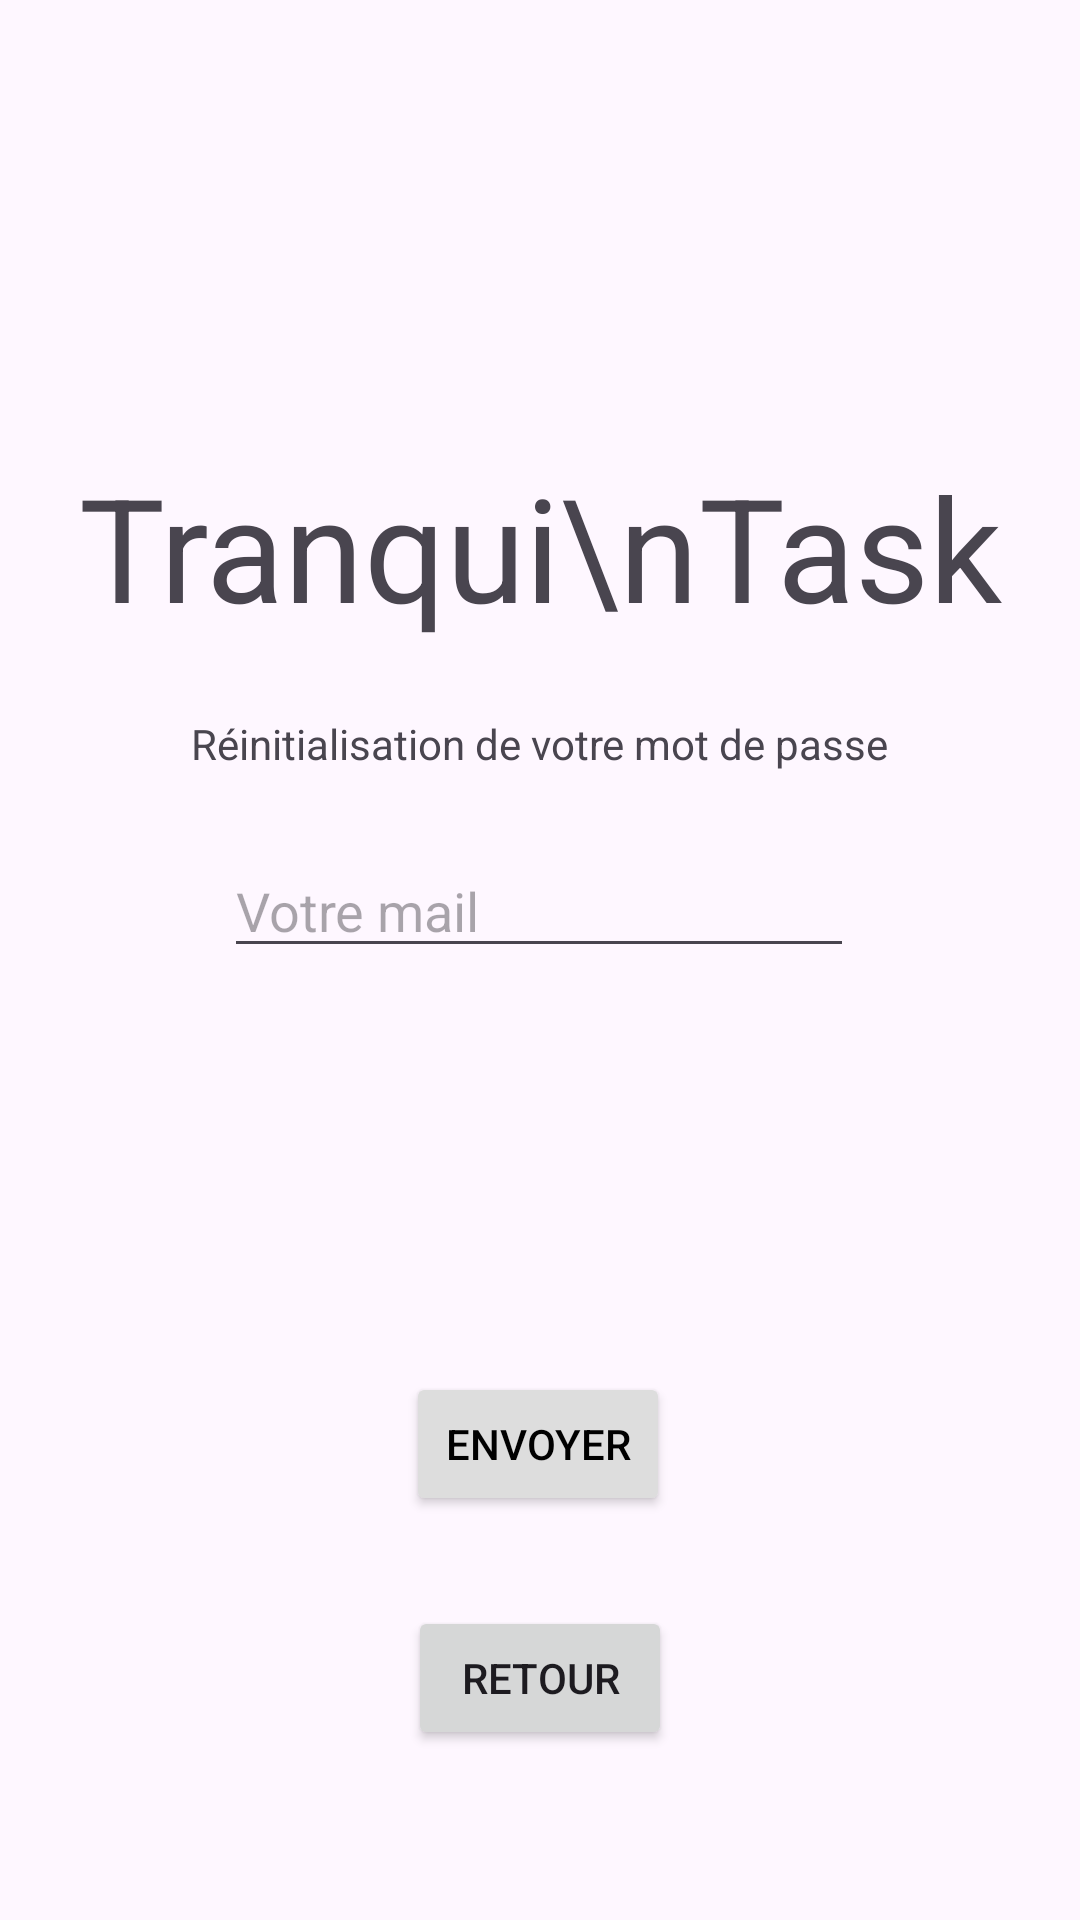

Produce the Android XML layout that renders to this screen, including the resource entries it uses.
<!-- AndroidManifest.xml: application theme Theme.TranquiTaskApp -->
<!-- res/layout/connection_password_forgotten.xml -->
<?xml version="1.0" encoding="utf-8"?>
<androidx.constraintlayout.widget.ConstraintLayout xmlns:android="http://schemas.android.com/apk/res/android"
    xmlns:app="http://schemas.android.com/apk/res-auto"
    xmlns:tools="http://schemas.android.com/tools"
    android:layout_width="match_parent"
    android:layout_height="match_parent">

    <TextView
        android:id="@+id/reg_logo"
        android:layout_width="wrap_content"
        android:layout_height="wrap_content"
        android:layout_marginTop="150dp"
        android:text="Tranqui\nTask"
        android:textAlignment="center"
        android:textAppearance="@style/TextAppearance.AppCompat.Display1"
        android:textSize="48sp"
        app:layout_constraintEnd_toEndOf="parent"
        app:layout_constraintStart_toStartOf="parent"
        app:layout_constraintTop_toTopOf="parent" />

    <EditText
        android:id="@+id/mail_user"
        style="@style/Widget.AppCompat.AutoCompleteTextView"
        android:layout_width="wrap_content"
        android:layout_height="wrap_content"
        android:layout_marginTop="24dp"
        android:height="48dp"
        android:ems="10"
        android:hint="Votre mail"
        android:inputType="textEmailAddress"
        app:layout_constraintEnd_toEndOf="parent"
        app:layout_constraintHorizontal_bias="0.497"
        app:layout_constraintStart_toStartOf="parent"
        app:layout_constraintTop_toBottomOf="@+id/textView6" />

    <Button
        android:id="@+id/buttonSend"
        android:layout_width="wrap_content"
        android:layout_height="wrap_content"
        android:backgroundTint="#DDDDDD"
        android:text="Envoyer"
        android:textColor="#000000"
        app:layout_constraintBottom_toBottomOf="parent"
        app:layout_constraintEnd_toEndOf="parent"
        app:layout_constraintHorizontal_bias="0.498"
        app:layout_constraintStart_toStartOf="parent"
        app:layout_constraintTop_toBottomOf="@+id/mail_user" />

    <TextView
        android:id="@+id/textView6"
        android:layout_width="wrap_content"
        android:layout_height="wrap_content"
        android:layout_marginTop="24dp"
        android:text="Réinitialisation de votre mot de passe"
        app:layout_constraintEnd_toEndOf="parent"
        app:layout_constraintStart_toStartOf="parent"
        app:layout_constraintTop_toBottomOf="@+id/reg_logo" />

    <Button
        android:id="@+id/buttonBack"
        android:layout_width="wrap_content"
        android:layout_height="wrap_content"
        android:layout_marginTop="20dp"
        android:text="Retour"
        app:layout_constraintBottom_toBottomOf="parent"
        app:layout_constraintEnd_toEndOf="parent"
        app:layout_constraintStart_toStartOf="parent"
        app:layout_constraintTop_toBottomOf="@+id/buttonSend"
        app:layout_constraintVertical_bias="0.151" />

</androidx.constraintlayout.widget.ConstraintLayout>
<!-- resources referenced by this layout -->
<resources>
  <style name="Theme.TranquiTaskApp" parent="Base.Theme.TranquiTaskApp" />
  <style name="Base.Theme.TranquiTaskApp" parent="Theme.Material3.DayNight.NoActionBar">
          
          <item name="colorPrimary">@color/my_primary_light</item>
          <item name="colorSecondary">@color/my_secondary_light</item>
          <item name="colorPrimaryDark">@color/my_dark</item>
      </style>
</resources>
